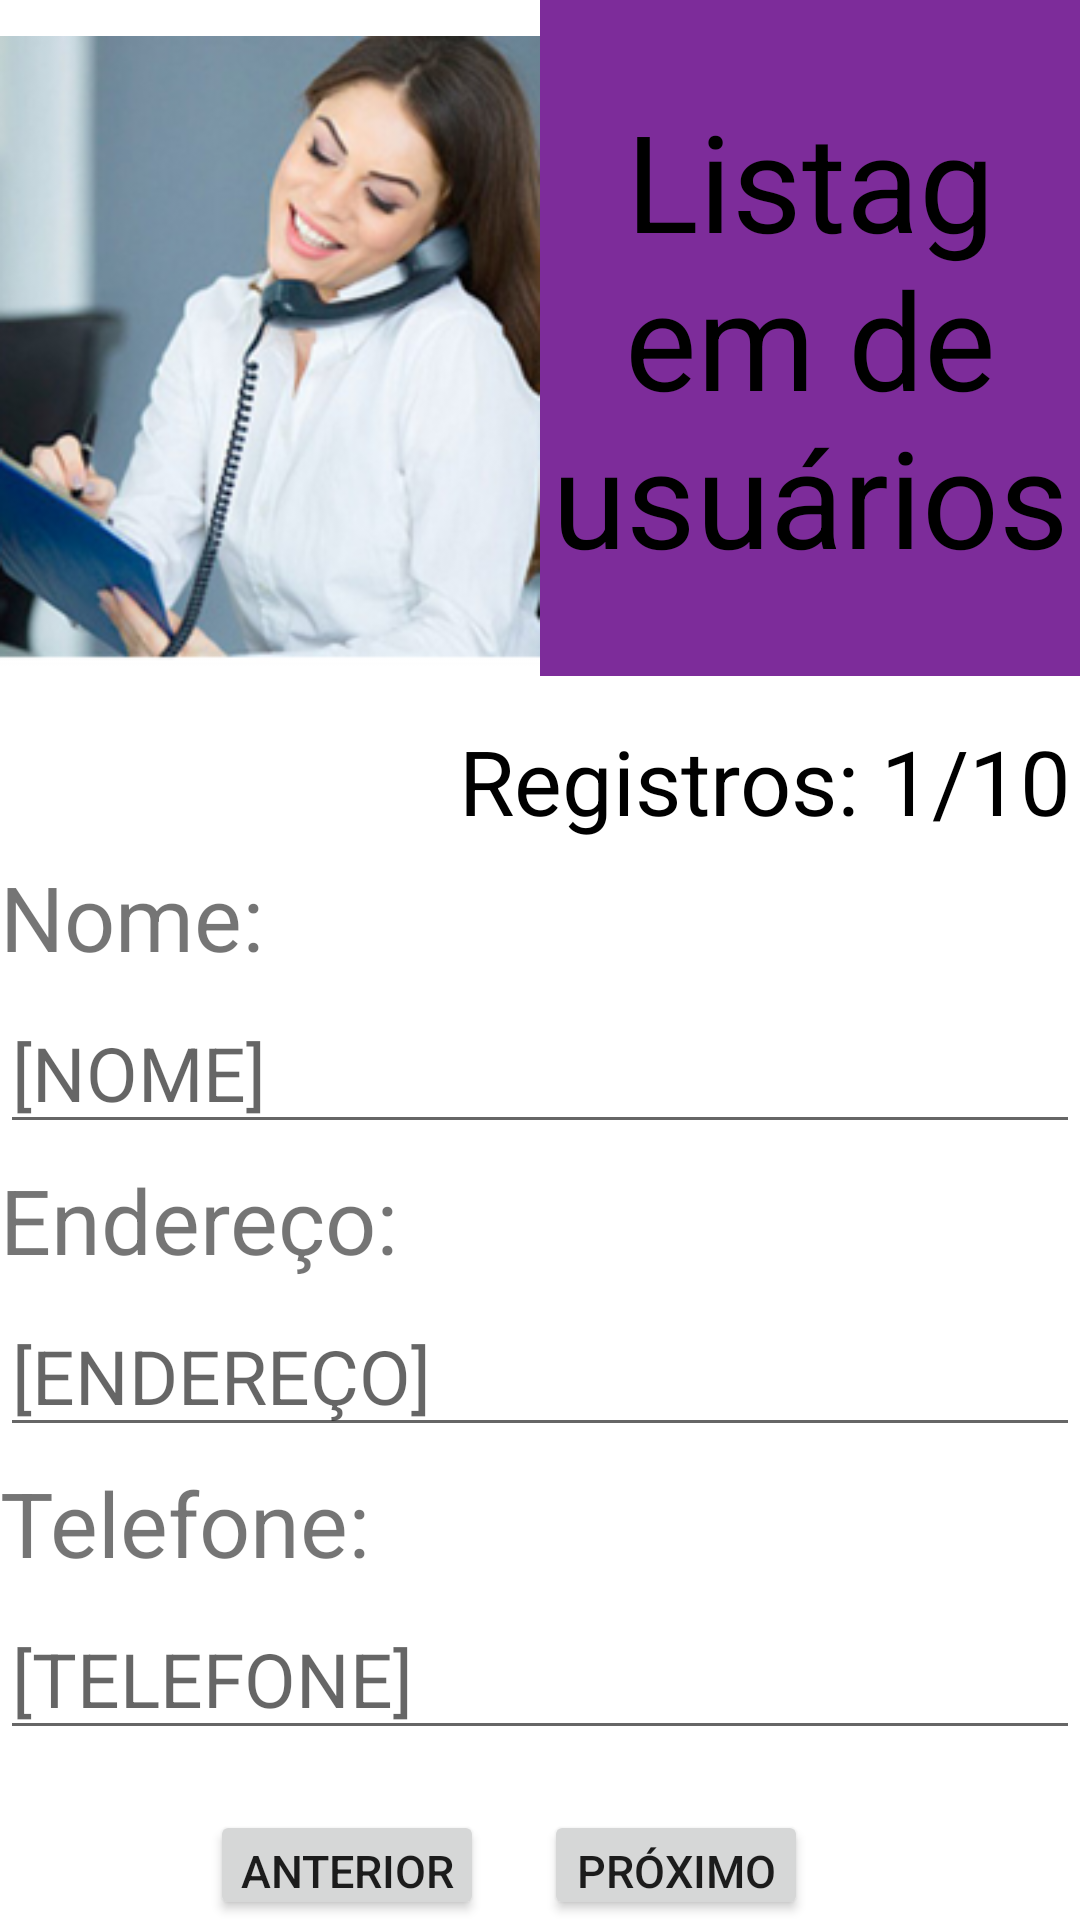

Produce the Android XML layout that renders to this screen, including the resource entries it uses.
<!-- AndroidManifest.xml: application theme Theme.SistemaDeCadastros -->
<!-- res/layout/tela_listagem.xml -->
<?xml version="1.0" encoding="utf-8"?>
<RelativeLayout xmlns:android="http://schemas.android.com/apk/res/android"
    xmlns:app="http://schemas.android.com/apk/res-auto"
    android:layout_width="match_parent"
    android:layout_height="match_parent">


    <LinearLayout
        android:id="@+id/linear"
        android:layout_width="match_parent"
        android:layout_height="wrap_content"
        android:orientation="horizontal">

        <ImageView
            android:id="@+id/imageView2"
            android:layout_width="match_parent"
            android:layout_height="wrap_content"
            android:layout_weight="1"
            app:srcCompat="@drawable/secretaria" />

        <TextView
            android:id="@+id/titulo"
            android:layout_width="match_parent"
            android:layout_height="wrap_content"
            android:layout_weight="1"
            android:background="@color/purple"
            android:gravity="center"
            android:paddingTop="30dp"
            android:paddingBottom="30dp"
            android:text="Listagem de usuários"
            android:textColor="@color/black"
            android:textSize="45dp" />
    </LinearLayout>
    <TextView
        android:id="@+id/texto"
        android:layout_width="match_parent"
        android:layout_height="wrap_content"
        android:paddingLeft="150dp"
        android:layout_below="@+id/linear"
        android:text="Registros: 1/10"
        android:textSize="30dp"
        android:textColor="@color/black"
        android:gravity="center"/>

    <TextView
        android:id="@+id/txtNomeLista"
        android:layout_width="match_parent"
        android:layout_height="wrap_content"
        android:layout_below="@+id/texto"
        android:layout_marginTop="5dp"
        android:text="Nome:"
        android:textSize="30dp" />

    <EditText
        android:id="@+id/edtNomeLista"
        android:layout_width="match_parent"
        android:layout_height="wrap_content"
        android:layout_below="@+id/txtNomeLista"
        android:layout_marginTop="5dp"
        android:hint="[NOME] "
        android:textSize="25dp" />

    <TextView
        android:id="@+id/txtEnderecoLista"
        android:layout_width="match_parent"
        android:layout_height="wrap_content"
        android:layout_below="@+id/edtNomeLista"
        android:layout_marginTop="5dp"
        android:text="Endereço:"
        android:textSize="30dp" />

    <EditText
        android:id="@+id/edtEnderecoLista"
        android:layout_width="match_parent"
        android:layout_height="wrap_content"
        android:layout_below="@+id/txtEnderecoLista"
        android:layout_marginTop="5dp"
        android:hint="[ENDEREÇO]"
        android:textSize="25dp" />

    <TextView
        android:id="@+id/txtTelefoneLista"
        android:layout_width="match_parent"
        android:layout_height="wrap_content"
        android:layout_below="@+id/edtEnderecoLista"
        android:layout_marginTop="5dp"
        android:text="Telefone:"
        android:textSize="30dp" />

    <EditText
        android:id="@+id/edtTelefoneLista"
        android:layout_width="match_parent"
        android:layout_height="wrap_content"
        android:layout_below="@+id/txtTelefoneLista"
        android:layout_marginTop="5dp"
        android:hint="[TELEFONE]"
        android:textSize="25dp" />

    <LinearLayout
        android:id="@+id/linear2"
        android:layout_width="match_parent"
        android:layout_height="wrap_content"
        android:layout_below="@id/edtTelefoneLista"
        android:layout_marginLeft="50dp"
        android:orientation="horizontal">

        <Button
            android:id="@+id/btnAnterior"
            android:layout_width="wrap_content"
            android:layout_height="wrap_content"
            android:layout_marginLeft="20dp"
            android:layout_marginTop="20dp"
            android:padding="10dp"
            android:text="Anterior"
            android:textSize="15dp" />

        <Button
            android:id="@+id/btnProximo"
            android:layout_width="wrap_content"
            android:layout_height="wrap_content"
            android:layout_marginLeft="20dp"
            android:layout_marginTop="20dp"
            android:padding="10dp"
            android:text="Próximo"
            android:textSize="15dp" />

    </LinearLayout>

    <Button
        android:id="@+id/btnFechar"
        android:layout_width="match_parent"
        android:layout_height="wrap_content"
        android:layout_below="@+id/linear2"
        android:layout_marginLeft="120dp"
        android:layout_marginRight="150dp"
        android:text="Fechar" />


</RelativeLayout>
<!-- resources referenced by this layout -->
<resources>
  <color name="black">#FF000000</color>
  <color name="purple">#7D2C9A</color>
  <!-- drawable secretaria: png bitmap (drawable, 75603 bytes) -->
  <style name="Theme.SistemaDeCadastros" parent="Theme.MaterialComponents.DayNight.DarkActionBar">
          
          <item name="colorPrimary">@color/purple_500</item>
          <item name="colorPrimaryVariant">@color/purple_700</item>
          <item name="colorOnPrimary">@color/white</item>
          
          <item name="colorSecondary">@color/teal_200</item>
          <item name="colorSecondaryVariant">@color/teal_700</item>
          <item name="colorOnSecondary">@color/black</item>
          
          <item name="android:statusBarColor" tools:targetApi="l">?attr/colorPrimaryVariant</item>
          
      </style>
  <color name="purple_500">#FF6200EE</color>
  <color name="purple_700">#FF3700B3</color>
  <color name="white">#FFFFFFFF</color>
  <color name="teal_200">#FF03DAC5</color>
  <color name="teal_700">#FF018786</color>
</resources>
